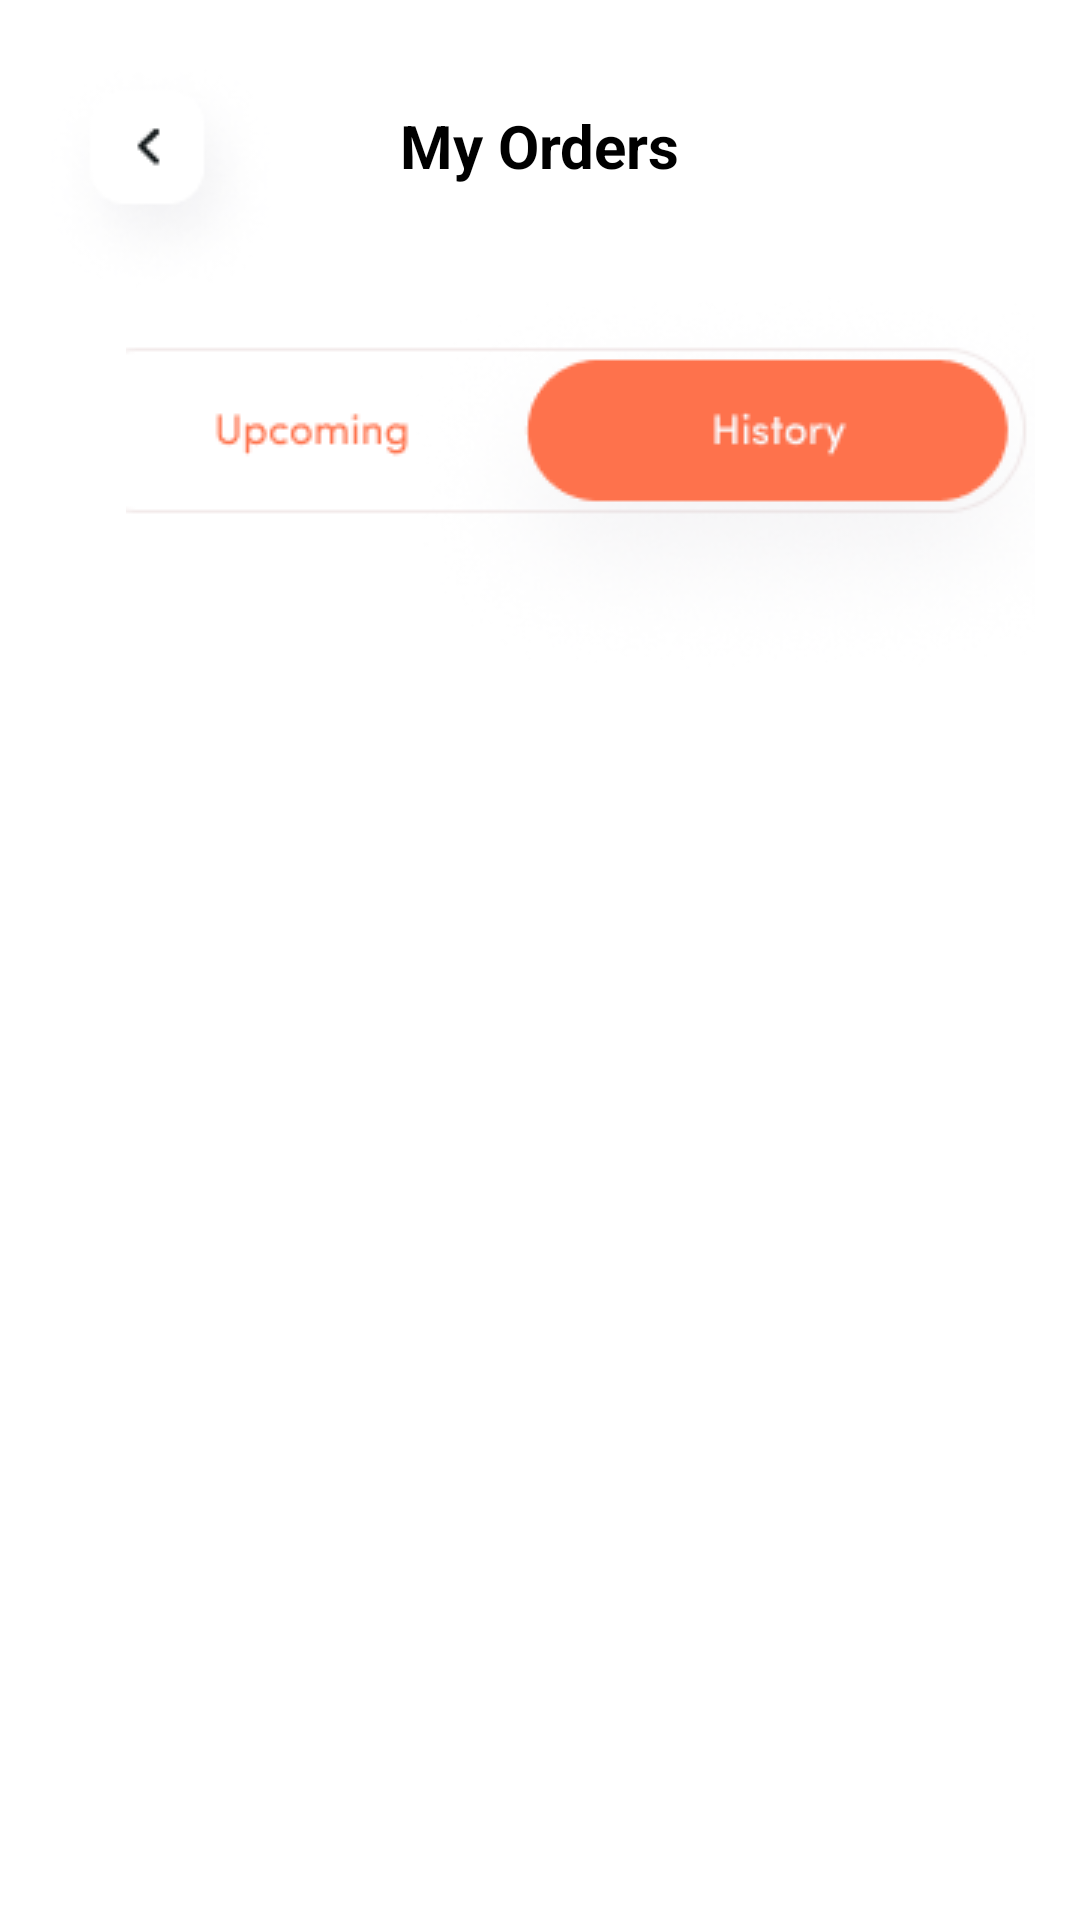

Produce the Android XML layout that renders to this screen, including the resource entries it uses.
<!-- AndroidManifest.xml: application theme Theme.FoodHub -->
<!-- res/layout/activity_my_orders_history.xml -->
<?xml version="1.0" encoding="utf-8"?>
<RelativeLayout xmlns:android="http://schemas.android.com/apk/res/android"
    xmlns:app="http://schemas.android.com/apk/res-auto"
    xmlns:tools="http://schemas.android.com/tools"
    android:layout_width="match_parent"
    android:layout_height="match_parent"
    tools:context=".MyOrdersHistory">
    <RelativeLayout
        android:id="@+id/r1"
        android:layout_width="match_parent"
        android:layout_height="wrap_content"
        android:layout_marginTop="20dp"
        android:layout_marginHorizontal="15dp"
        >
    <ImageButton
        android:background="@color/trans"
        android:id="@+id/backbtn"
        android:layout_width="wrap_content"
        android:layout_height="wrap_content"
        android:src="@drawable/backbtn"/>

        <TextView
            android:layout_width="wrap_content"
            android:layout_height="wrap_content"
            android:layout_centerHorizontal="true"
            android:layout_marginTop="15dp"
            android:text="My Orders"
            android:textColor="@color/black"
            android:textSize="20dp"
            android:textStyle="bold" />

        <ImageView
            android:layout_width="wrap_content"
            android:layout_height="wrap_content"
            android:layout_alignParentEnd="true"
            android:src="@drawable/profileimg2" />

        <ImageButton
            android:id="@+id/tonext"
            android:background="@color/trans"
            android:layout_width="wrap_content"
            android:layout_height="wrap_content"
            android:layout_below="@id/backbtn"
            android:layout_marginStart="27dp"
            android:src="@drawable/upcomingandhistory" />




    </RelativeLayout>
    <androidx.core.widget.NestedScrollView
        android:layout_width="match_parent"
        android:layout_height="match_parent"
        android:layout_below="@+id/r1"
        android:layout_marginHorizontal="15dp">
        <RelativeLayout
            android:layout_width="match_parent"
            android:layout_height="match_parent">
        <androidx.recyclerview.widget.RecyclerView
            android:layout_width="wrap_content"
            android:layout_height="wrap_content"
            android:layout_centerHorizontal="true"
            />
        </RelativeLayout>

    </androidx.core.widget.NestedScrollView>
</RelativeLayout>
<!-- resources referenced by this layout -->
<resources>
  <color name="black">#FF000000</color>
  <color name="trans">#00ffffff</color>
  <!-- drawable backbtn: png bitmap (drawable, 6434 bytes) -->
  <!-- drawable upcomingandhistory: png bitmap (drawable, 27800 bytes) -->
  <style name="Theme.FoodHub" parent="Theme.MaterialComponents.DayNight.NoActionBar">
          
          <item name="colorPrimary">@color/purple_500</item>
          <item name="colorPrimaryVariant">@color/purple_700</item>
          <item name="colorOnPrimary">@color/white</item>
          
          <item name="colorSecondary">@color/teal_200</item>
          <item name="colorSecondaryVariant">@color/teal_700</item>
          <item name="colorOnSecondary">@color/black</item>
          
          <item name="android:statusBarColor" tools:targetApi="l">?attr/colorPrimaryVariant</item>
          <item name="pinViewStyle">@style/PinWidget.PinView</item>
          
      </style>
  <color name="purple_500">#FF6200EE</color>
  <color name="purple_700">#FF3700B3</color>
  <color name="white">#FFFFFFFF</color>
  <color name="teal_200">#FF03DAC5</color>
  <color name="teal_700">#FF018786</color>
</resources>
